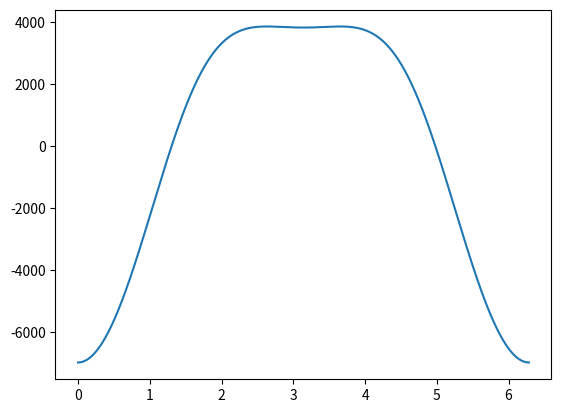

Source code (Python):
import numpy as np
import math
import matplotlib.pyplot as plt


#  參考課本p.330~337
#  r2:曲柄, r3:連桿 (mm)
r2 = 38.2
r3 = 130.0
r4 = 0.0

# Wheel (m)
wheel_diameter = 0.632
wheel_circumference = wheel_diameter*math.pi

# vehicle's velocity (m/s)
VehicleVelocity = 27.78
final_reduction_gear_ratio = 3.444
fourth_transmission_gear_ratio = 1.242

# rpm
VehicleRpm = 27.78*60/wheel_circumference
EngineRpm = VehicleRpm * final_reduction_gear_ratio * fourth_transmission_gear_ratio

# Radian
theta_1 = 0
theta_2 = 0
r1_Velocity = 0
r1_Acceleration = 0
theta_2_degree = 0

x = np.array([])
y = np.array([])
while theta_2_degree <= 360.1:
    theta_2 = math.radians(theta_2_degree)
    y = np.append(y, theta_2)
    # Position
    A = -2*r2*(math.cos(theta_1)*math.cos(theta_2) + math.sin(theta_1)*math.sin(theta_2))
    B = r2*r2 - r3*r3
    r1 = (-A + (A*A-4*B)**0.5)/2
    theta_3 = math.atan((-r2*math.sin(theta_2))/(r1*math.cos(theta_1) - r2*math.cos(theta_2)))
    # 只在 i 方向移動
    r1_position_i = r2*math.cos(theta_2) + r3*math.cos(theta_3)
    '''
    x = np.append(x, r1_position_i)
    '''
    
    # Velocity
    theta_2_v = EngineRpm*2*math.pi/60
    C = np.array([[1, r3*math.sin(theta_3)],
                [0, -r3*math.cos(theta_3)]])
    D = np.array([[-r2*theta_2_v*math.sin(theta_2)],
                [r2*theta_2_v*math.cos(theta_2)]])
    C_inverse = np.linalg.inv(C)
    E = C_inverse.dot(D)
    r1_Velocity_temp = E[0]
    theta_3_v = E[1]
    '''
    x = np.append(x, r1_Velocity_temp/1000)
    '''
    if abs(r1_Velocity_temp) > r1_Velocity:
        r1_Velocity = r1_Velocity_temp
        max_theta_2_v = theta_2_degree

    # Acceleration
    theta_2_a = 0
    F = np.array([-r2*math.cos(theta_2)*theta_2_v**2 - r3*math.cos(theta_3)*theta_3_v**2,
                -r2*math.sin(theta_2)*theta_2_v**2 - r3*math.sin(theta_3)*theta_3_v**2])
    G = C_inverse.dot(F)
    r1_Acceleration_temp = G[0]
    theta_3_a = G[1]
    x = np.append(x, r1_Acceleration_temp/1000)
    if abs(r1_Acceleration_temp) > r1_Acceleration:
        r1_Acceleration = r1_Acceleration_temp
        max_theta_2_a = theta_2_degree
    theta_2_degree += 0.1

print("Max velocity: ", r1_Velocity/1000)
print("theta_2: ", max_theta_2_v)
print("Max acceleration:", r1_Acceleration/1000)
print("theta_2: ", max_theta_2_a)
plt.plot(y, x)
plt.show()
